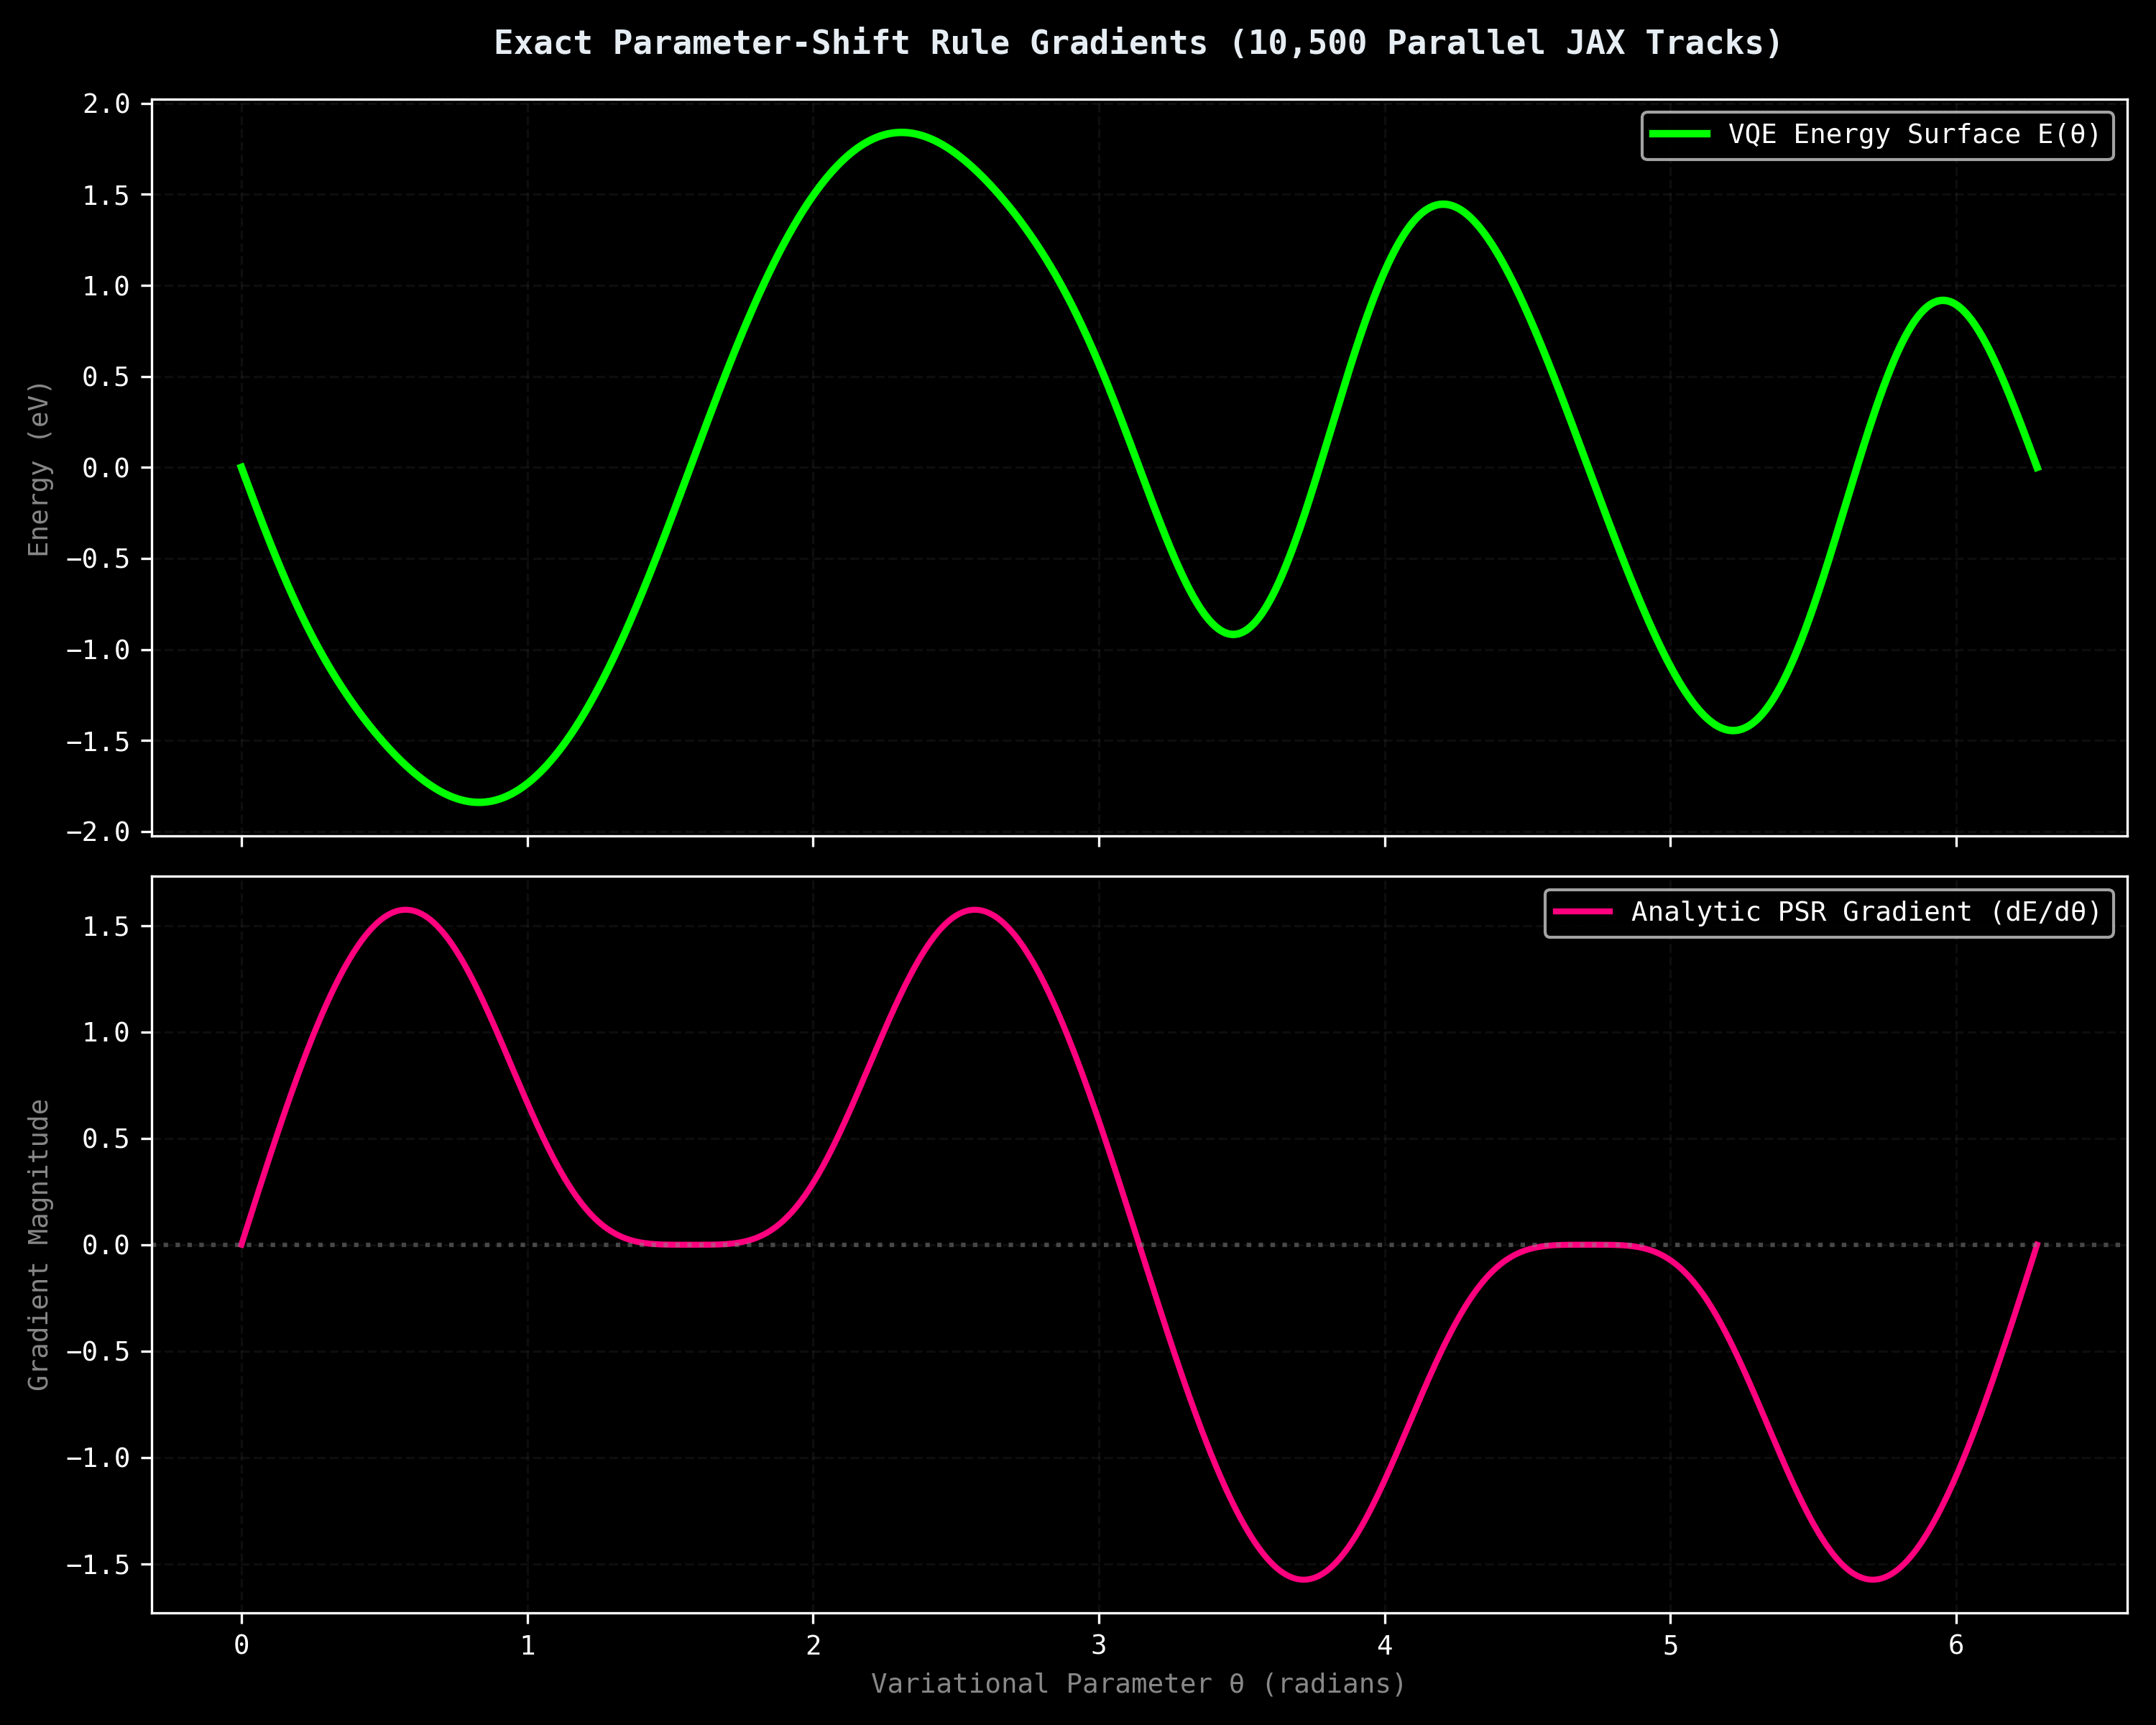

The data file committed next to this chart (first rows):
Theta, Energia, Gradiente_PSR
0.0, -0.0, 0.0
0.001796, -0.007578, 0.007578
0.003591, -0.01516, 0.01516
0.005387, -0.02273, 0.02273
0.007183, -0.03031, 0.03031
0.008979, -0.03788, 0.03789
0.01077, -0.04545, 0.04546
0.01257, -0.05302, 0.05304
0.01437, -0.06059, 0.06061
0.01616, -0.06815, 0.06818
0.01796, -0.07572, 0.07575
0.01975, -0.08327, 0.08332
0.02155, -0.09082, 0.09089
0.02334, -0.09837, 0.09845
0.02514, -0.1059, 0.106
0.02694, -0.1135, 0.1136
0.02873, -0.121, 0.1211
0.03053, -0.1285, 0.1287
0.03232, -0.136, 0.1362
0.03412, -0.1436, 0.1438
0.03591, -0.1511, 0.1513
0.03771, -0.1586, 0.1589
0.03951, -0.1661, 0.1664
0.0413, -0.1735, 0.1739
0.0431, -0.181, 0.1815
0.04489, -0.1885, 0.189
0.04669, -0.1959, 0.1965
0.04848, -0.2034, 0.204
0.05028, -0.2108, 0.2116
0.05208, -0.2183, 0.2191
0.05387, -0.2257, 0.2266
0.05567, -0.2331, 0.2341
0.05746, -0.2405, 0.2416
0.05926, -0.2479, 0.249
0.06105, -0.2553, 0.2565
0.06285, -0.2626, 0.264
0.06465, -0.27, 0.2715
0.06644, -0.2773, 0.2789
0.06824, -0.2847, 0.2864
0.07003, -0.292, 0.2939
0.07183, -0.2993, 0.3013
0.07362, -0.3066, 0.3087
0.07542, -0.3139, 0.3162
0.07722, -0.3211, 0.3236
0.07901, -0.3284, 0.331
0.08081, -0.3356, 0.3384
0.0826, -0.3429, 0.3458
0.0844, -0.3501, 0.3532
0.08619, -0.3573, 0.3606
0.08799, -0.3645, 0.368
0.08979, -0.3716, 0.3753
0.09158, -0.3788, 0.3827
0.09338, -0.3859, 0.3901
0.09517, -0.393, 0.3974
0.09697, -0.4002, 0.4047
0.09876, -0.4072, 0.4121
0.1006, -0.4143, 0.4194
0.1024, -0.4214, 0.4267
0.1042, -0.4284, 0.434
0.1059, -0.4354, 0.4413
... 3,440 more rows
